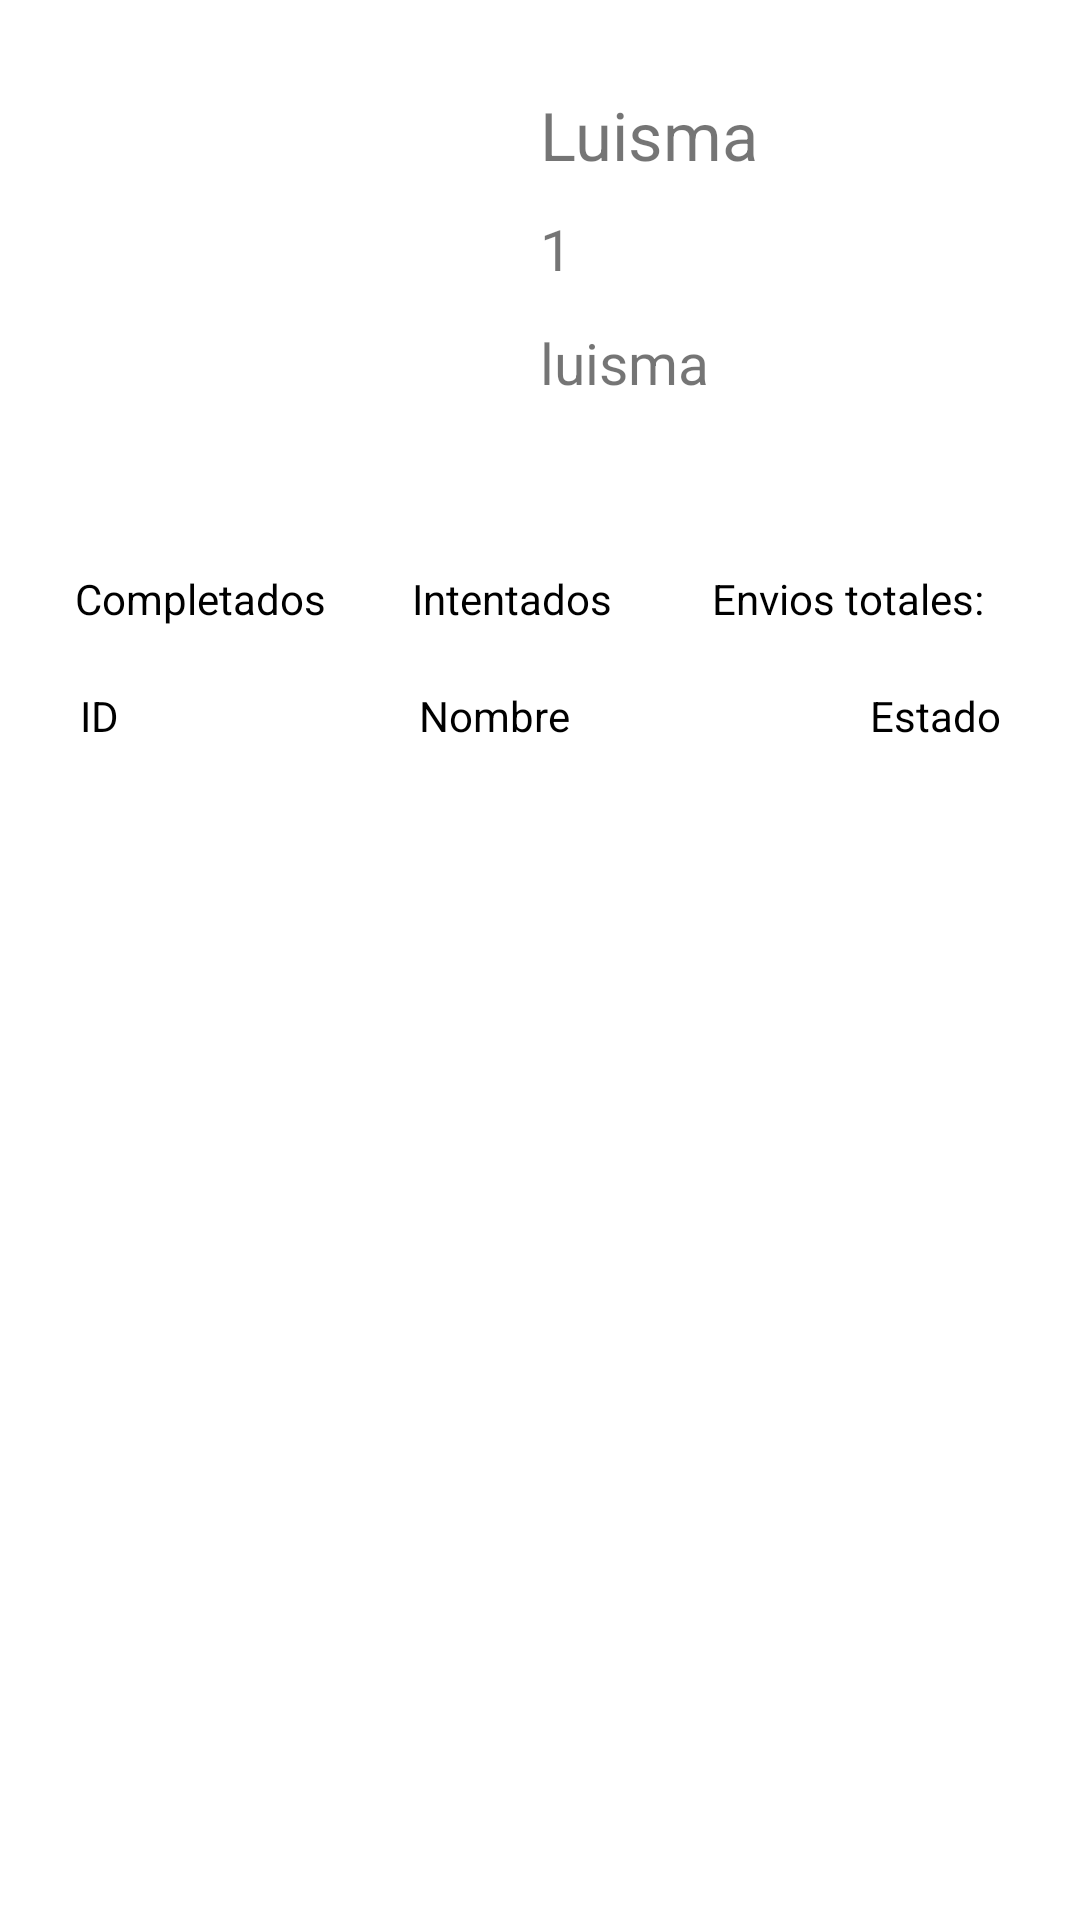

This screen was rendered from an Android layout file. Write that file and the resources it references.
<!-- AndroidManifest.xml: application theme Theme.AER_APP -->
<!-- res/layout/fragment_user.xml -->
<?xml version="1.0" encoding="utf-8"?>
<FrameLayout xmlns:android="http://schemas.android.com/apk/res/android"
    xmlns:app="http://schemas.android.com/apk/res-auto"
    xmlns:tools="http://schemas.android.com/tools"
    android:layout_width="match_parent"
    android:layout_height="match_parent"
    tools:context=".UserFragment">

    <androidx.constraintlayout.widget.ConstraintLayout
        android:layout_width="match_parent"
        android:layout_height="match_parent">

        <ImageView
            android:id="@+id/img_user_fragment"
            android:layout_width="125dp"
            android:layout_height="125dp"
            android:layout_marginStart="25dp"
            android:layout_marginTop="25dp"
            app:layout_constraintStart_toStartOf="parent"
            app:layout_constraintTop_toTopOf="parent" />

        <TextView
            android:id="@+id/name_user_fragment"
            android:layout_width="wrap_content"
            android:layout_height="30sp"
            android:layout_marginStart="30dp"
            android:layout_marginTop="30dp"
            android:gravity="left"
            android:text="Luisma"
            android:textSize="25sp"
            app:autoSizeMaxTextSize="25sp"
            app:autoSizeMinTextSize="1sp"
            app:autoSizeTextType="uniform"
            app:layout_constraintStart_toEndOf="@+id/img_user_fragment"
            app:layout_constraintTop_toTopOf="parent" />

        <TextView
            android:id="@+id/institution_user_fragment"
            android:layout_width="146dp"
            android:layout_height="28dp"
            android:layout_marginStart="30dp"
            android:layout_marginTop="10dp"
            android:text="1"
            android:textAlignment="textStart"
            android:textSize="19sp"
            app:autoSizeMaxTextSize="19sp"
            app:autoSizeMinTextSize="1sp"
            app:autoSizeTextType="uniform"
            app:layout_constraintStart_toEndOf="@+id/img_user_fragment"
            app:layout_constraintTop_toBottomOf="@+id/name_user_fragment" />

        <TextView
            android:id="@+id/nick_user_fragment"
            android:layout_width="wrap_content"
            android:layout_height="30sp"
            android:layout_marginStart="30dp"
            android:layout_marginTop="10dp"
            android:text="luisma"
            android:textSize="19sp"
            app:autoSizeMaxTextSize="19sp"
            app:autoSizeMinTextSize="1sp"
            app:autoSizeTextType="uniform"
            app:layout_constraintStart_toEndOf="@+id/img_user_fragment"
            app:layout_constraintTop_toBottomOf="@+id/institution_user_fragment" />

        <TextView
            android:id="@+id/user_completed_problems"
            android:layout_width="wrap_content"
            android:layout_height="wrap_content"
            android:layout_marginTop="40dp"
            android:text="Completados"
            android:textColor="@color/black"
            app:layout_constraintEnd_toEndOf="parent"
            app:layout_constraintHorizontal_bias="0.091"
            app:layout_constraintStart_toStartOf="parent"
            app:layout_constraintTop_toBottomOf="@+id/img_user_fragment" />

        <TextView
            android:id="@+id/user_intented_problems"
            android:layout_width="wrap_content"
            android:layout_height="wrap_content"
            android:text="Intentados"
            android:textColor="@color/black"
            app:layout_constraintEnd_toEndOf="parent"
            app:layout_constraintHorizontal_bias="0.468"
            app:layout_constraintStart_toStartOf="parent"
            app:layout_constraintTop_toTopOf="@+id/user_completed_problems" />

        <TextView
            android:id="@+id/user_total_shipments"
            android:layout_width="wrap_content"
            android:layout_height="wrap_content"
            android:text="Envios totales:"
            android:textColor="@color/black"
            app:layout_constraintEnd_toEndOf="parent"
            app:layout_constraintHorizontal_bias="0.881"
            app:layout_constraintStart_toStartOf="parent"
            app:layout_constraintTop_toTopOf="@+id/user_intented_problems" />

        <ScrollView
            android:layout_width="wrap_content"
            android:layout_height="wrap_content"
            android:layout_marginTop="20dp"
            app:layout_constraintEnd_toEndOf="parent"
            app:layout_constraintStart_toStartOf="parent"
            app:layout_constraintTop_toBottomOf="@+id/user_completed_problems">

            <TableLayout
                android:id="@+id/table_problems_user"
                android:layout_width="match_parent"
                android:layout_height="wrap_content">

                <TableRow
                    android:layout_width="match_parent"
                    android:layout_height="match_parent">

                    <TextView
                        android:id="@+id/problem_table_user"
                        android:layout_width="wrap_content"
                        android:layout_height="wrap_content"
                        android:text="ID"
                        android:textColor="@color/black" />

                    <TextView
                        android:id="@+id/title_problem_user_table"
                        android:layout_width="wrap_content"
                        android:layout_height="wrap_content"
                        android:layout_marginLeft="100dp"
                        android:text="Nombre"
                        android:textColor="@color/black" />

                    <TextView
                        android:id="@+id/state_problem_user_table"
                        android:layout_width="wrap_content"
                        android:layout_height="wrap_content"
                        android:layout_marginLeft="100dp"
                        android:text="Estado"
                        android:textColor="@color/black" />
                </TableRow>

            </TableLayout>
        </ScrollView>


    </androidx.constraintlayout.widget.ConstraintLayout>
</FrameLayout>
<!-- resources referenced by this layout -->
<resources>
  <color name="black">#FF000000</color>
  <style name="Theme.AER_APP" parent="Theme.MaterialComponents.DayNight.NoActionBar">
          
          <item name="colorPrimary">@color/purple_500</item>
          <item name="colorPrimaryVariant">@color/purple_700</item>
          <item name="colorOnPrimary">@color/white</item>
          
          <item name="colorSecondary">@color/teal_200</item>
          <item name="colorSecondaryVariant">@color/teal_700</item>
          <item name="colorOnSecondary">@color/black</item>
          
          <item name="android:statusBarColor">?attr/colorPrimaryVariant</item>
          
      </style>
  <color name="purple_500">#FF6200EE</color>
  <color name="purple_700">#FF3700B3</color>
  <color name="white">#FFFFFFFF</color>
  <color name="teal_200">#FF03DAC5</color>
  <color name="teal_700">#FF018786</color>
</resources>
